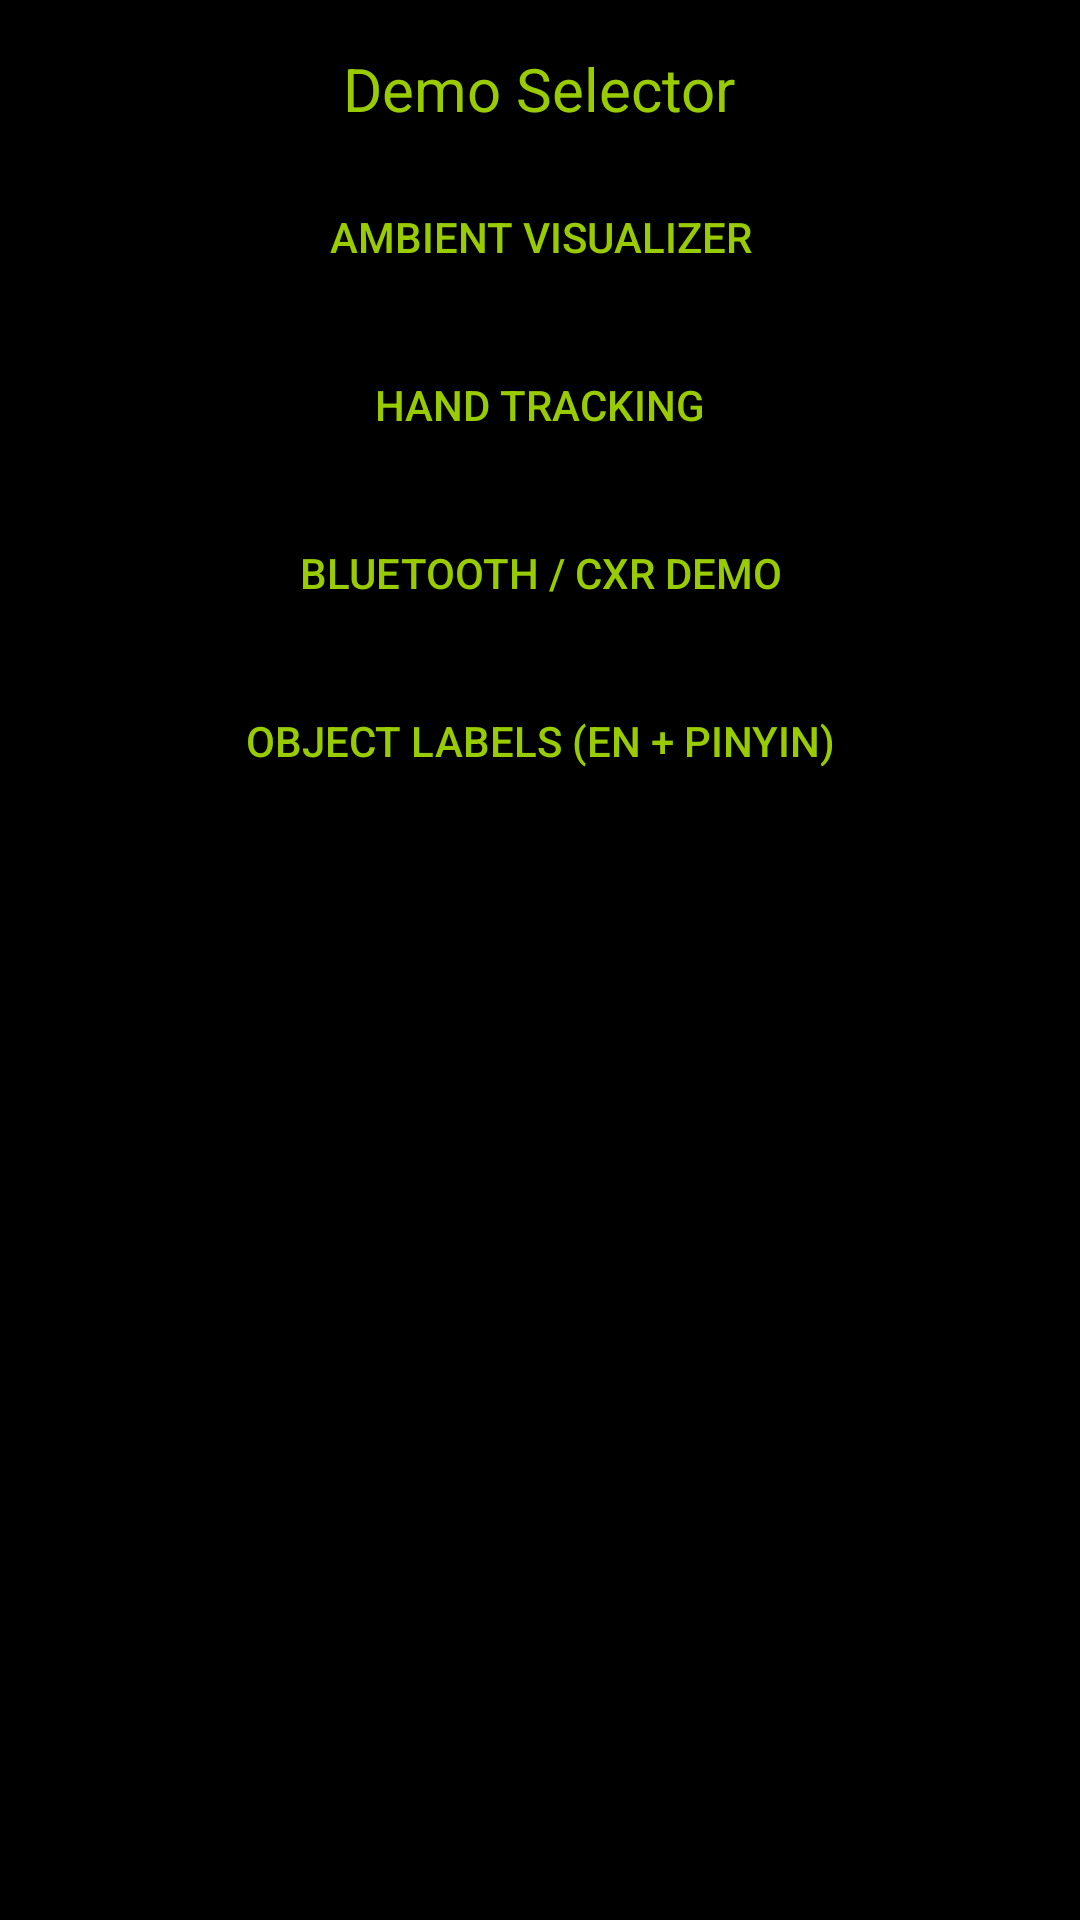

Android layout source for this screen:
<!-- AndroidManifest.xml: application theme Theme.CXRServiceDemo -->
<!-- res/layout/activity_demo_selector.xml -->
<?xml version="1.0" encoding="utf-8"?>
<ScrollView xmlns:android="http://schemas.android.com/apk/res/android"
    android:layout_width="match_parent"
    android:layout_height="match_parent"
    android:background="@android:color/black"
    android:padding="16dp">

    <LinearLayout
        android:layout_width="match_parent"
        android:layout_height="wrap_content"
        android:orientation="vertical"
        android:gravity="center_horizontal">

        <TextView
            android:id="@+id/titleText"
            android:layout_width="wrap_content"
            android:layout_height="wrap_content"
            android:text="Demo Selector"
            android:textColor="@android:color/holo_green_light"
            android:textSize="20sp"
            android:layout_marginBottom="12dp" />

        <Button
            android:id="@+id/btnAmbient"
            android:layout_width="match_parent"
            android:layout_height="wrap_content"
            android:text="Ambient Visualizer"
            android:background="@android:color/black"
            android:textColor="@android:color/holo_green_light"
            android:stateListAnimator="@null"
            android:layout_marginBottom="8dp" />

        <Button
            android:id="@+id/btnHandTracking"
            android:layout_width="match_parent"
            android:layout_height="wrap_content"
            android:text="Hand Tracking"
            android:background="@android:color/black"
            android:textColor="@android:color/holo_green_light"
            android:stateListAnimator="@null"
            android:layout_marginBottom="8dp" />

        <Button
            android:id="@+id/btnBluetooth"
            android:layout_width="match_parent"
            android:layout_height="wrap_content"
            android:text="Bluetooth / CXR Demo"
            android:background="@android:color/black"
            android:textColor="@android:color/holo_green_light"
            android:stateListAnimator="@null"
            android:layout_marginBottom="8dp" />

        <Button
            android:id="@+id/btnObjectLabels"
            android:layout_width="match_parent"
            android:layout_height="wrap_content"
            android:text="Object Labels (EN + Pinyin)"
            android:background="@android:color/black"
            android:textColor="@android:color/holo_green_light"
            android:stateListAnimator="@null" />

    </LinearLayout>
</ScrollView>
<!-- resources referenced by this layout -->
<resources>
  <style name="Theme.CXRServiceDemo" parent="Theme.MaterialComponents.DayNight.DarkActionBar">
          
          <item name="colorPrimary">@color/purple_500</item>
          <item name="colorPrimaryVariant">@color/purple_700</item>
          <item name="colorOnPrimary">@color/white</item>
          
          <item name="colorSecondary">@color/teal_200</item>
          <item name="colorSecondaryVariant">@color/teal_700</item>
          <item name="colorOnSecondary">@color/black</item>
          
          <item name="android:statusBarColor">?attr/colorPrimaryVariant</item>
          
      </style>
  <!-- not gathered from this repository: default colours our renderer supplied (Android Studio template values) -->
  <color name="purple_500">#FF6200EE</color>
  <color name="purple_700">#FF3700B3</color>
  <color name="teal_200">#FF03DAC5</color>
  <color name="teal_700">#FF018786</color>
  <color name="black">#FF000000</color>
  <color name="white">#FFFFFFFF</color>
</resources>
